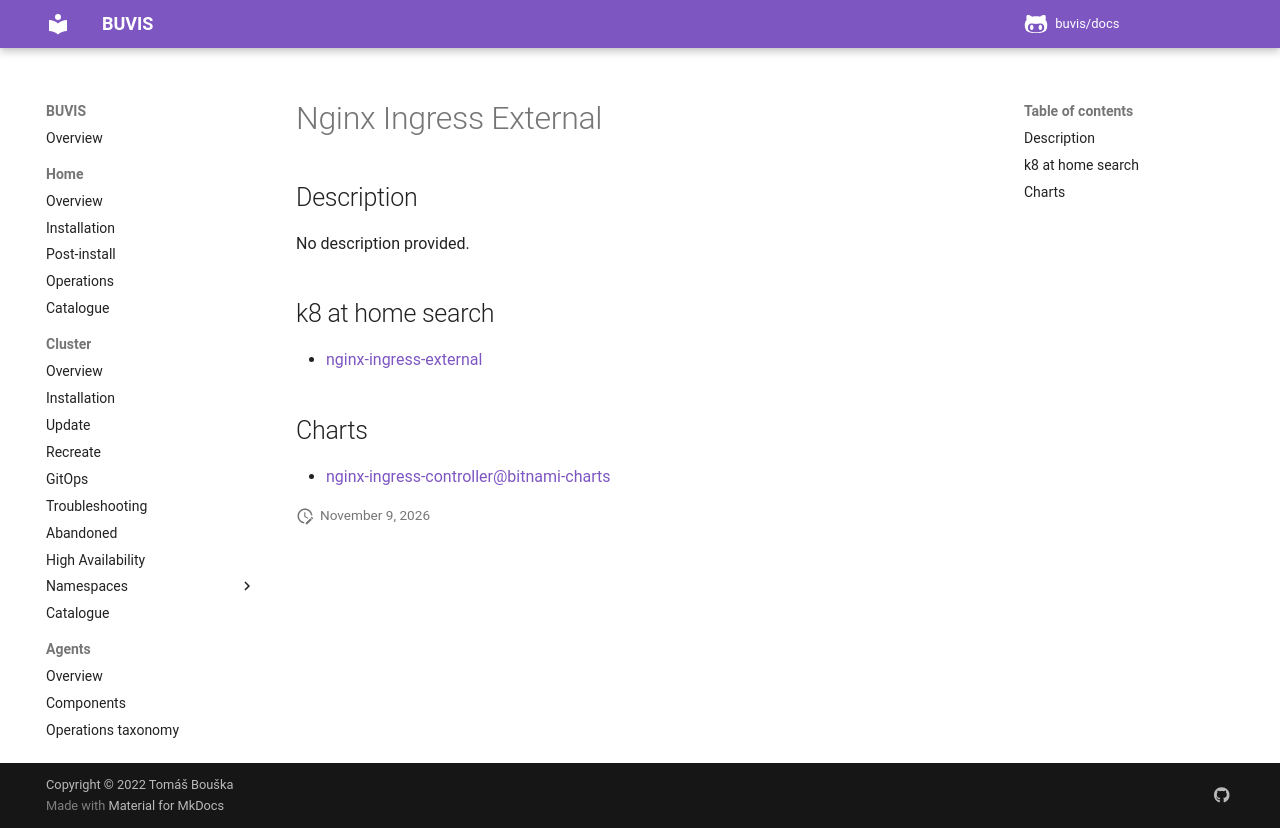

repository: buvis/docs · page: cluster/catalogue/nginx-ingress-external/index.html · generator: mkdocs

# Nginx Ingress External

## Description

No description provided.

## k8 at home search

- [nginx-ingress-external](https://nanne.dev/k8s-at-home-search/#/nginx-ingress-external)

## Charts

- [nginx-ingress-controller@bitnami-charts](https://charts.bitnami.com/bitnami/)
